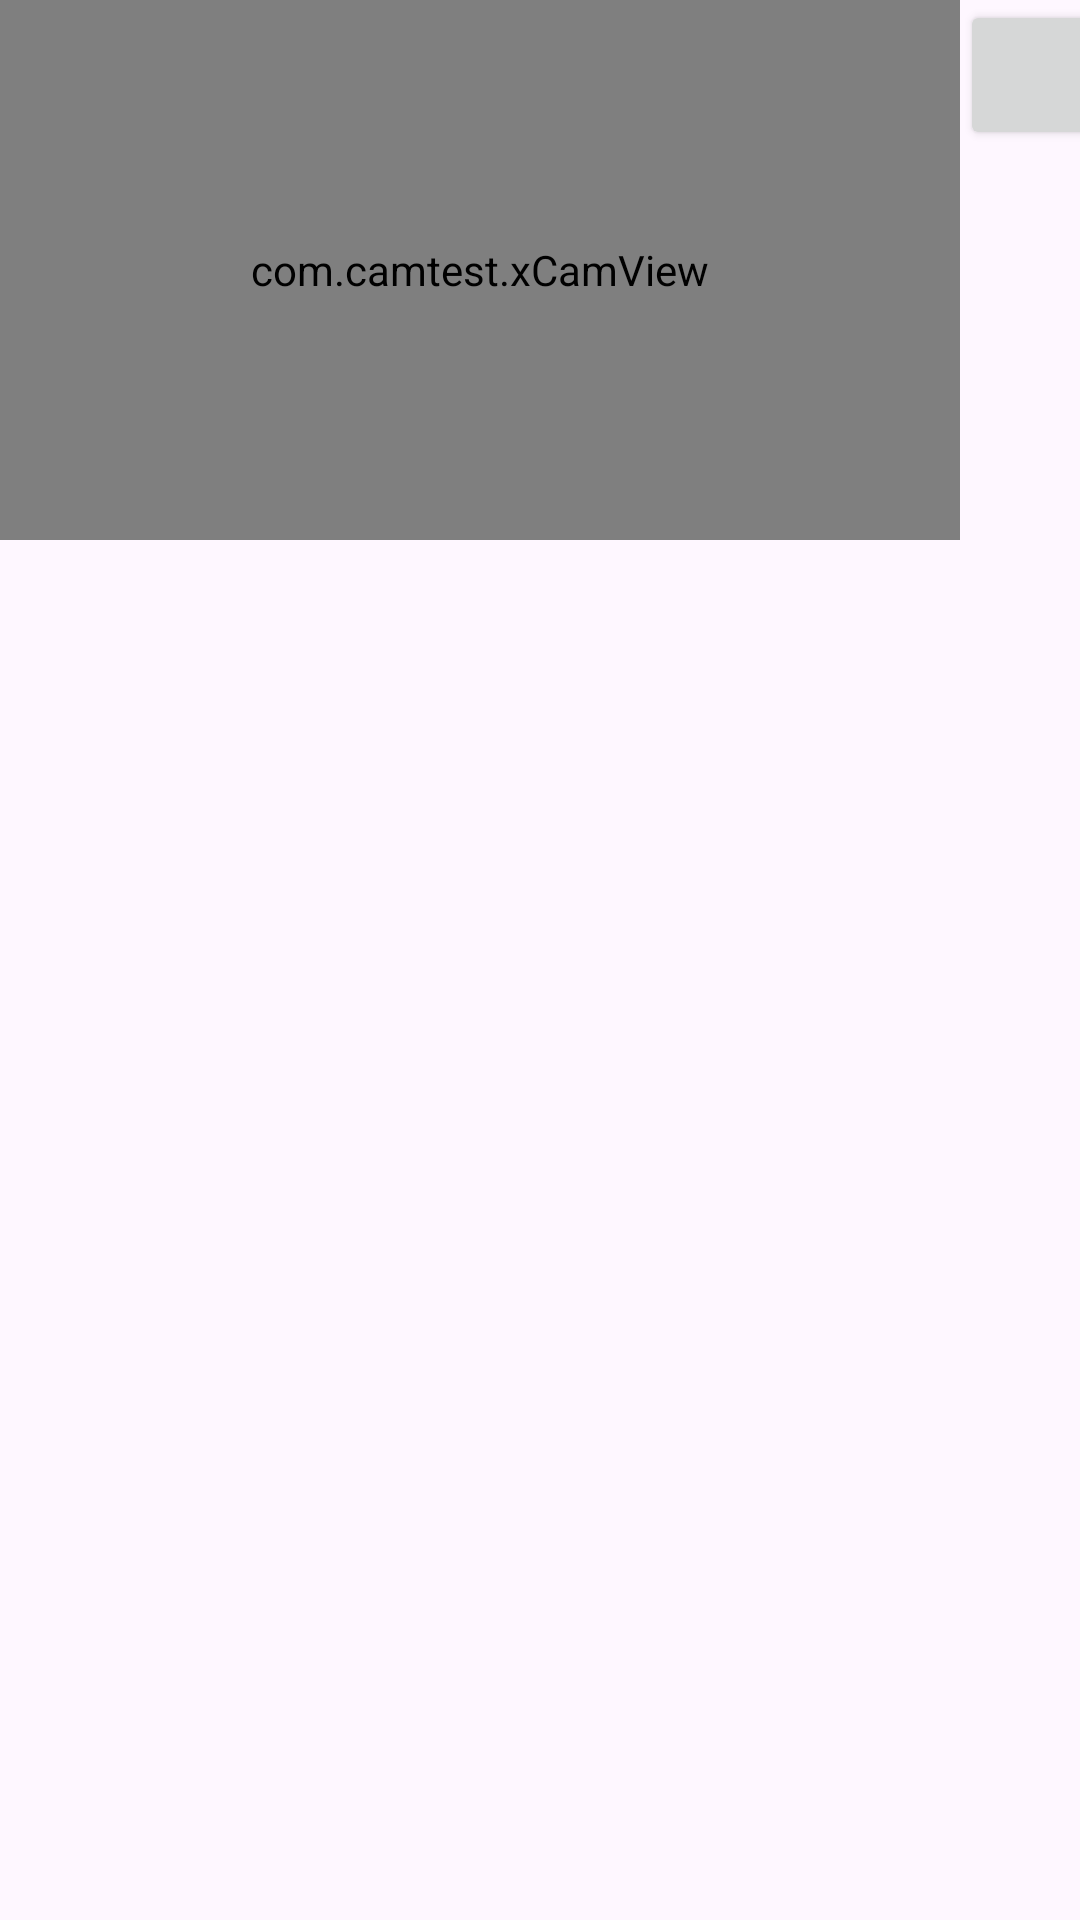

Here is an Android app screen rendered from its layout file. Give the layout XML and the strings, colors and styles it references.
<!-- AndroidManifest.xml: application theme Theme.Camtest -->
<!-- res/layout/activity_main.xml -->
<?xml version="1.0" encoding="utf-8"?>
<LinearLayout xmlns:android="http://schemas.android.com/apk/res/android"
    xmlns:app="http://schemas.android.com/apk/res-auto"
    xmlns:tools="http://schemas.android.com/tools"
    android:id="@+id/main"
    android:layout_width="match_parent"
    android:layout_height="match_parent"
    android:background="@color/gray_600">


<com.camtest.xCamView
        android:id="@+id/xcameraview"
        android:layout_width="320dp"
        android:background="@color/black"
        android:layout_height="180dp" />

    <Button
        android:layout_width="100dp"
        android:layout_height="50dp"
        android:onClick="ButtonClickx" />

</LinearLayout>
<!-- resources referenced by this layout -->
<resources>
  <style name="Theme.Camtest" parent="Base.Theme.Camtest" />
  <style name="Base.Theme.Camtest" parent="Theme.Material3.DayNight.NoActionBar">
          
          
      </style>
  <!-- not gathered from this repository: default colours our renderer supplied (Android Studio template values) -->
  <color name="black">#FF000000</color>
</resources>
